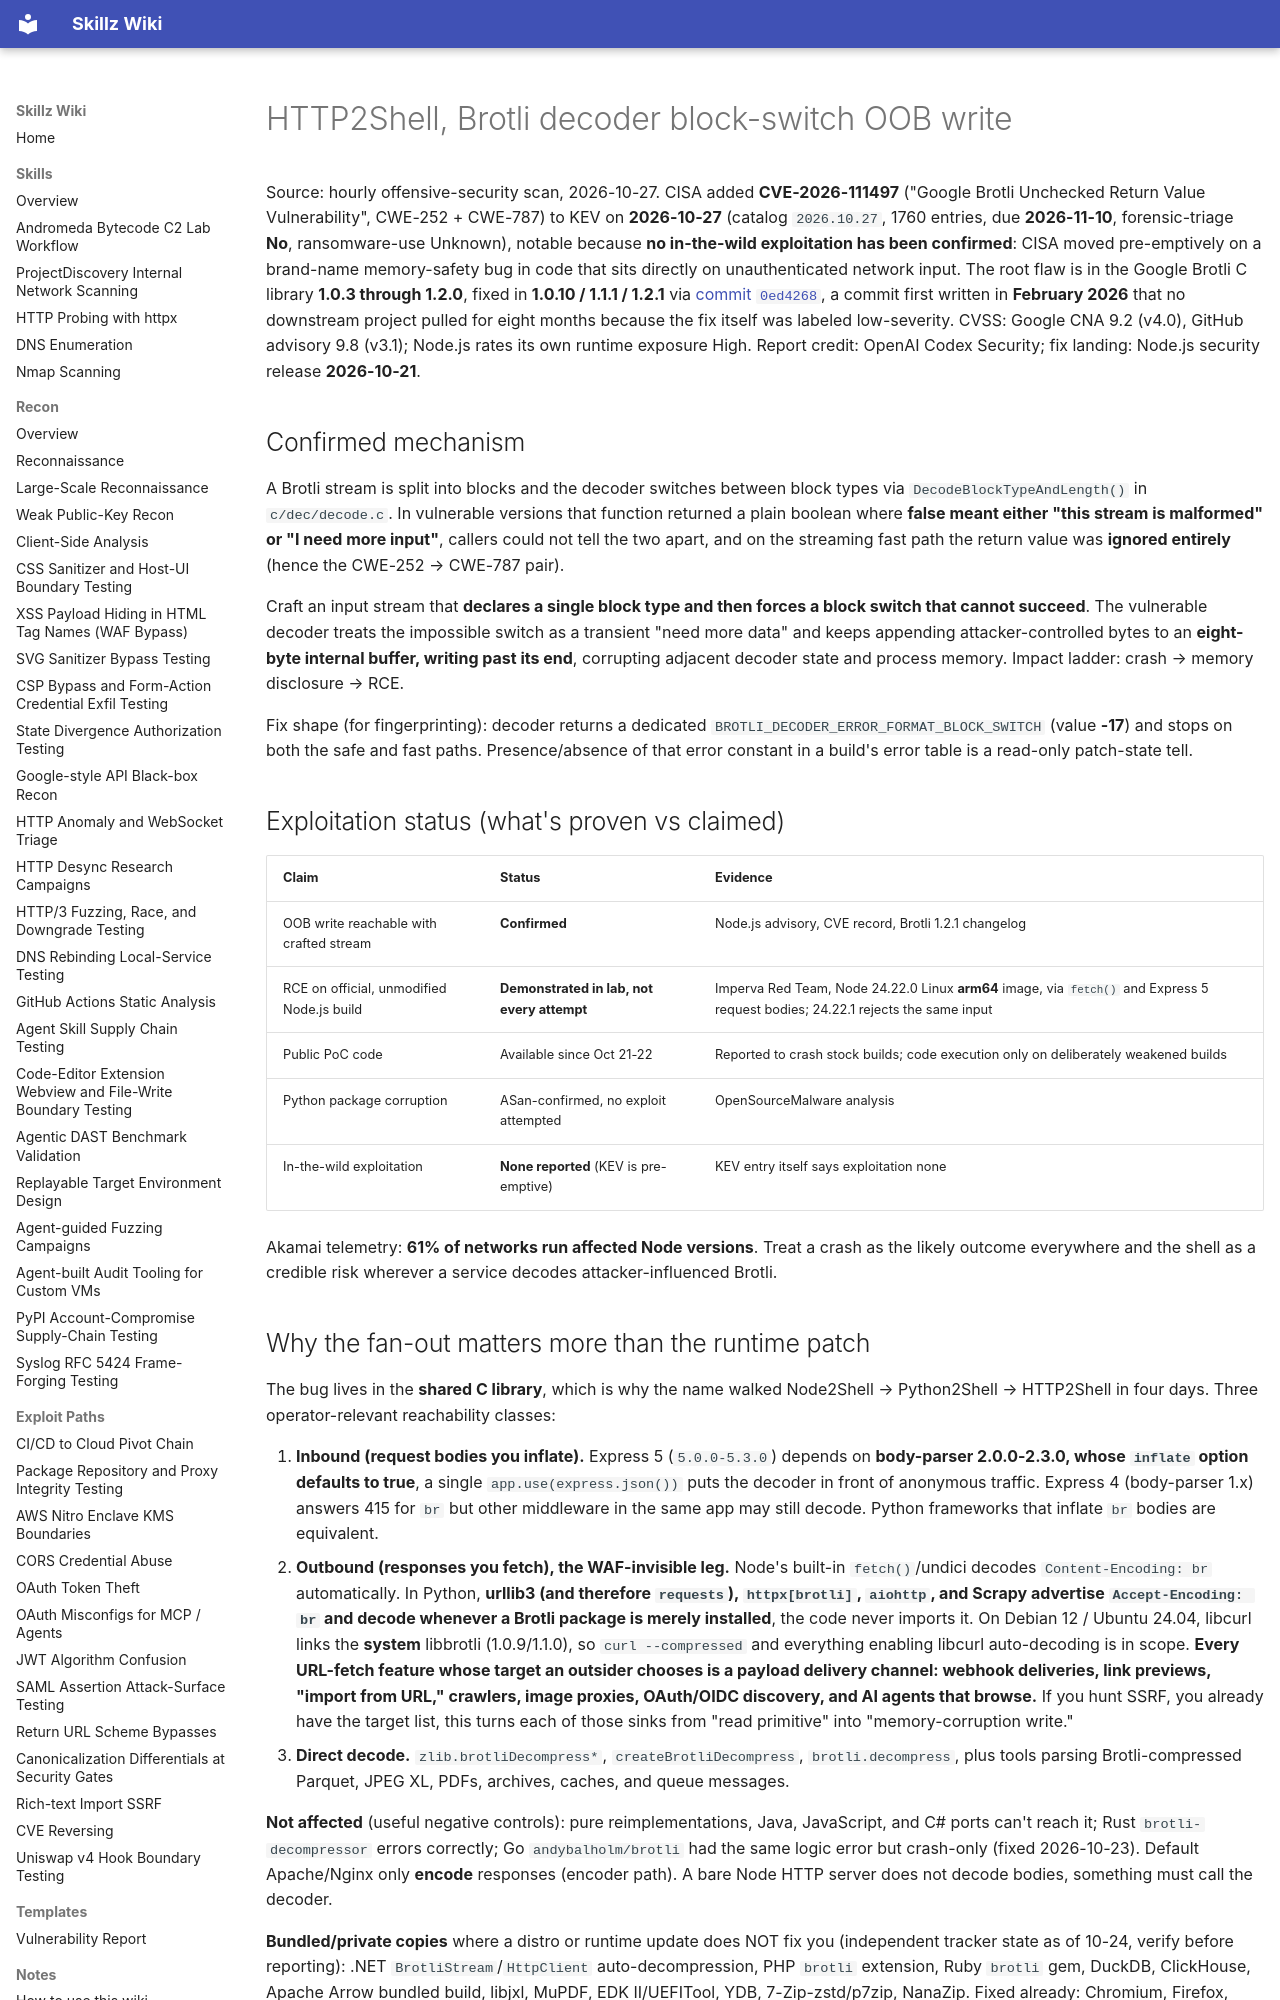

repository: bastet-ai/skillz-wiki · page: alerts/2026-10-27-http2shell-brotli-decoder-block-switch-oobw-kev-implicit-decode-paths-and-shared-dependency-fanout-ghsa/index.html · generator: mkdocs

# HTTP2Shell, Brotli decoder block-switch OOB write

Source: hourly offensive-security scan, 2026-10-27. CISA added **CVE-2026-111497** ("Google Brotli Unchecked Return Value Vulnerability", CWE-252 + CWE-787) to KEV on **2026-10-27** (catalog `2026.10.27`, 1760 entries, due **2026-11-10**, forensic-triage **No**, ransomware-use Unknown), notable because **no in-the-wild exploitation has been confirmed**: CISA moved pre-emptively on a brand-name memory-safety bug in code that sits directly on unauthenticated network input. The root flaw is in the Google Brotli C library **1.0.3 through 1.2.0**, fixed in **1.0.10 / 1.1.1 / 1.2.1** via [commit `0ed4268`](https://github.com/google/brotli/commit/0ed4268a4401abcb4472096340477cf4af7d1a2b), a commit first written in **February 2026** that no downstream project pulled for eight months because the fix itself was labeled low-severity. CVSS: Google CNA 9.2 (v4.0), GitHub advisory 9.8 (v3.1); Node.js rates its own runtime exposure High. Report credit: OpenAI Codex Security; fix landing: Node.js security release **2026-10-21**.

## Confirmed mechanism

A Brotli stream is split into blocks and the decoder switches between block types via `DecodeBlockTypeAndLength()` in `c/dec/decode.c`. In vulnerable versions that function returned a plain boolean where **false meant either "this stream is malformed" or "I need more input"**, callers could not tell the two apart, and on the streaming fast path the return value was **ignored entirely** (hence the CWE-252 → CWE-787 pair).

Craft an input stream that **declares a single block type and then forces a block switch that cannot succeed**. The vulnerable decoder treats the impossible switch as a transient "need more data" and keeps appending attacker-controlled bytes to an **eight-byte internal buffer, writing past its end**, corrupting adjacent decoder state and process memory. Impact ladder: crash → memory disclosure → RCE.

Fix shape (for fingerprinting): decoder returns a dedicated `BROTLI_DECODER_ERROR_FORMAT_BLOCK_SWITCH` (value **-17**) and stops on both the safe and fast paths. Presence/absence of that error constant in a build's error table is a read-only patch-state tell.

## Exploitation status (what's proven vs claimed)

| Claim | Status | Evidence |
|---|---|---|
| OOB write reachable with crafted stream | **Confirmed** | Node.js advisory, CVE record, Brotli 1.2.1 changelog |
| RCE on official, unmodified Node.js build | **Demonstrated in lab, not every attempt** | Imperva Red Team, Node 24.22.0 Linux **arm64** image, via `fetch()` and Express 5 request bodies; 24.22.1 rejects the same input |
| Public PoC code | Available since Oct 21-22 | Reported to crash stock builds; code execution only on deliberately weakened builds |
| Python package corruption | ASan-confirmed, no exploit attempted | OpenSourceMalware analysis |
| In-the-wild exploitation | **None reported** (KEV is pre-emptive) | KEV entry itself says exploitation none |

Akamai telemetry: **61% of networks run affected Node versions**. Treat a crash as the likely outcome everywhere and the shell as a credible risk wherever a service decodes attacker-influenced Brotli.

## Why the fan-out matters more than the runtime patch

The bug lives in the **shared C library**, which is why the name walked Node2Shell → Python2Shell → HTTP2Shell in four days. Three operator-relevant reachability classes:

1. **Inbound (request bodies you inflate).** Express 5 (`5.0.0-5.3.0`) depends on **body-parser 2.0.0-2.3.0, whose `inflate` option defaults to true**, a single `app.use(express.json())` puts the decoder in front of anonymous traffic. Express 4 (body-parser 1.x) answers 415 for `br` but other middleware in the same app may still decode. Python frameworks that inflate `br` bodies are equivalent.
2. **Outbound (responses you fetch), the WAF-invisible leg.** Node's built-in `fetch()`/undici decodes `Content-Encoding: br` automatically. In Python, **urllib3 (and therefore `requests`), `httpx[brotli]`, `aiohttp`, and Scrapy advertise `Accept-Encoding: br` and decode whenever a Brotli package is merely installed**, the code never imports it. On Debian 12 / Ubuntu 24.04, libcurl links the **system** libbrotli (1.0.9/1.1.0), so `curl --compressed` and everything enabling libcurl auto-decoding is in scope. **Every URL-fetch feature whose target an outsider chooses is a payload delivery channel: webhook deliveries, link previews, "import from URL," crawlers, image proxies, OAuth/OIDC discovery, and AI agents that browse.** If you hunt SSRF, you already have the target list, this turns each of those sinks from "read primitive" into "memory-corruption write."
3. **Direct decode.** `zlib.brotliDecompress*`, `createBrotliDecompress`, `brotli.decompress`, plus tools parsing Brotli-compressed Parquet, JPEG XL, PDFs, archives, caches, and queue messages.

**Not affected** (useful negative controls): pure reimplementations, Java, JavaScript, and C# ports can't reach it; Rust `brotli-decompressor` errors correctly; Go `andybalholm/brotli` had the same logic error but crash-only (fixed 2026-10-23). Default Apache/Nginx only **encode** responses (encoder path). A bare Node HTTP server does not decode bodies, something must call the decoder.

**Bundled/private copies** where a distro or runtime update does NOT fix you (independent tracker state as of 10-24, verify before reporting): .NET `BrotliStream`/`HttpClient` auto-decompression, PHP `brotli` extension, Ruby `brotli` gem, DuckDB, ClickHouse, Apache Arrow bundled build, libjxl, MuPDF, EDK II/UEFITool, YDB, 7-Zip-zstd/p7zip, NanaZip. Fixed already: Chromium, Firefox, ngx_brotli, Brotli4j, Ghostscript. **Bun 1.4.3 and earlier vulnerable, fixed 1.4.4.** Node EOL lines ≤20.x bundle the vulnerable decoder with **no upstream fix ever** (HeroDevs read `decode.c` at each final tag; `BROTLI_DECODER_ERROR_FORMAT_BLOCK_SWITCH` absent 10.x-25.x).
